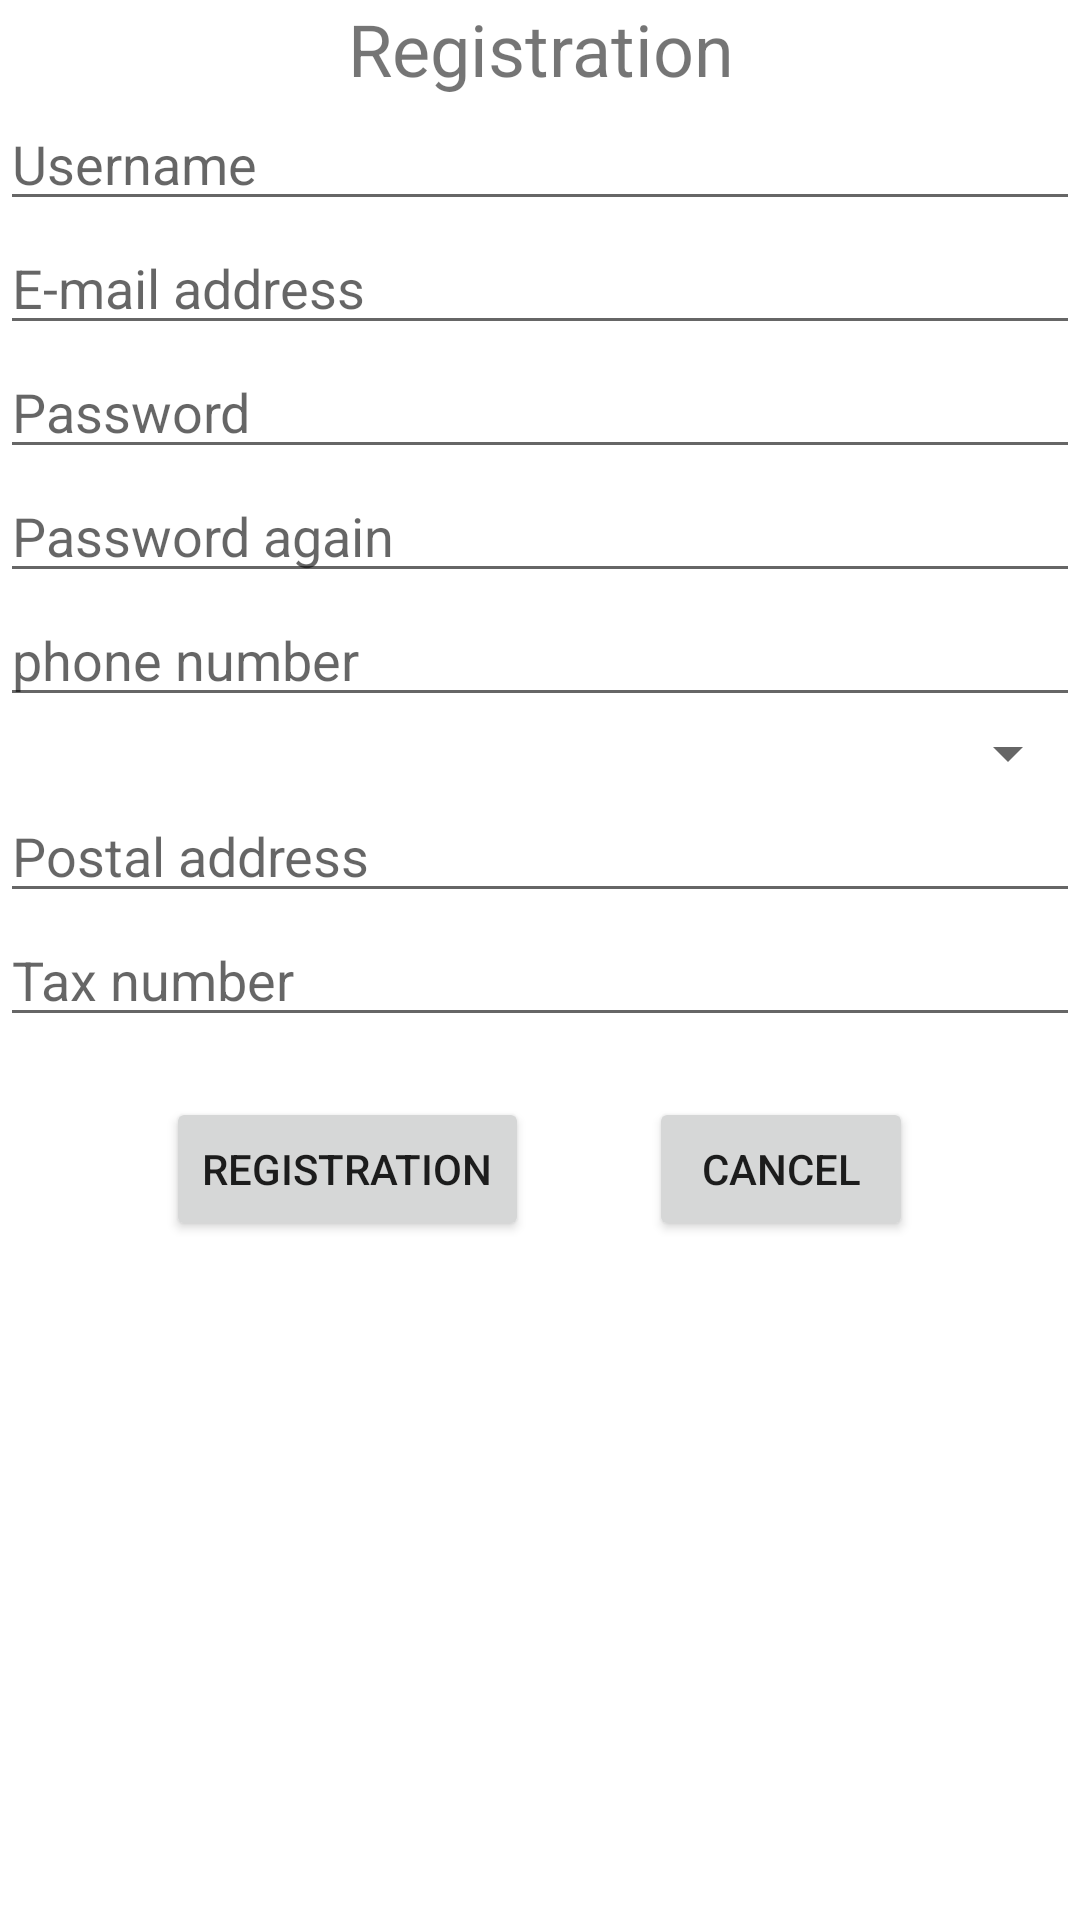

Write the Android layout XML for this screen, with the resource values it uses.
<!-- AndroidManifest.xml: application theme Theme.Light -->
<!-- res/layout/activity_register.xml -->
<?xml version="1.0" encoding="utf-8"?>
<RelativeLayout
    xmlns:android="http://schemas.android.com/apk/res/android"
    xmlns:tools="http://schemas.android.com/tools"
    android:layout_width="match_parent"
    android:layout_height="match_parent"
    tools:context=".RegisterActivity">

    <TextView
        android:id="@+id/registrationTextView"
        android:layout_width="match_parent"
        android:layout_height="wrap_content"
        android:layout_marginTop="@dimen/default_margin"
        android:text="@string/registration"
        android:textSize="24sp"
        android:layout_alignParentStart="true"
        android:layout_alignParentEnd="true"
        android:layout_alignParentLeft="true"
        android:textAlignment="center"
        android:layout_alignParentRight="true"
        android:gravity="center_horizontal"
        />

    <EditText
        android:id="@+id/userNameEditText"
        android:layout_width="match_parent"
        android:layout_height="wrap_content"
        android:layout_marginTop="@dimen/default_margin"
        android:layout_marginLeft="@dimen/default_margin"
        android:layout_marginRight="@dimen/default_margin"
        android:ems="10"
        android:hint="@string/user_name"
        android:inputType="textPersonName"
        android:layout_alignParentStart="true"
        android:layout_alignParentEnd="true"
        android:layout_below="@id/registrationTextView"
        android:layout_alignParentLeft="true"
        android:layout_alignParentRight="true"
        />

    <EditText
        android:id="@+id/userEmailEditText"
        android:layout_width="match_parent"
        android:layout_height="wrap_content"
        android:layout_marginTop="@dimen/default_margin"
        android:layout_marginLeft="@dimen/default_margin"
        android:layout_marginRight="@dimen/default_margin"
        android:ems="10"
        android:hint="@string/email_address"
        android:inputType="textEmailAddress"
        android:layout_alignParentStart="true"
        android:layout_alignParentEnd="true"
        android:layout_below="@id/userNameEditText"
        android:layout_alignParentLeft="true"
        android:layout_alignParentRight="true"
        />

    <EditText
        android:id="@+id/passwordEditText"
        android:layout_width="match_parent"
        android:layout_height="wrap_content"
        android:layout_marginTop="@dimen/default_margin"
        android:layout_marginLeft="@dimen/default_margin"
        android:layout_marginRight="@dimen/default_margin"
        android:ems="10"
        android:hint="@string/password"
        android:inputType="textPassword"
        android:layout_alignParentStart="true"
        android:layout_alignParentEnd="true"
        android:layout_below="@id/userEmailEditText"
        android:layout_alignParentLeft="true"
        android:layout_alignParentRight="true"
        />

    <EditText
        android:id="@+id/passwordAgainEditText"
        android:layout_width="match_parent"
        android:layout_height="wrap_content"
        android:layout_marginTop="@dimen/default_margin"
        android:layout_marginLeft="@dimen/default_margin"
        android:layout_marginRight="@dimen/default_margin"
        android:ems="10"
        android:hint="@string/password_again"
        android:inputType="textPassword"
        android:layout_alignParentStart="true"
        android:layout_alignParentEnd="true"
        android:layout_below="@id/passwordEditText"
        android:layout_alignParentLeft="true"
        android:layout_alignParentRight="true"
        />

    <EditText
        android:id="@+id/phoneEditText"
        android:layout_width="match_parent"
        android:layout_height="wrap_content"
        android:layout_marginTop="@dimen/default_margin"
        android:layout_marginLeft="@dimen/default_margin"
        android:layout_marginRight="@dimen/default_margin"
        android:ems="10"
        android:hint="@string/phone_number"
        android:inputType="phone"
        android:layout_alignParentStart="true"
        android:layout_alignParentEnd="true"
        android:layout_below="@id/passwordAgainEditText"
        android:layout_alignParentLeft="true"
        android:layout_alignParentRight="true"/>

        <Spinner
            android:id="@+id/phoneSpinner"
            android:layout_width="match_parent"
            android:layout_height="wrap_content"
            android:layout_marginTop="@dimen/default_margin"
            android:layout_marginLeft="@dimen/default_margin"
            android:layout_marginRight="@dimen/default_margin"
            android:layout_alignParentStart="true"
            android:layout_alignParentEnd="true"
            android:layout_alignParentLeft="true"
            android:layout_alignParentRight="true"
            android:layout_below="@id/phoneEditText"/>

    <EditText
        android:id="@+id/addressEditText"
        android:layout_width="match_parent"
        android:layout_height="wrap_content"
        android:layout_marginTop="@dimen/default_margin"
        android:layout_marginLeft="@dimen/default_margin"
        android:layout_marginRight="@dimen/default_margin"
        android:ems="10"
        android:maxLines="3"
        android:hint="@string/address"
        android:inputType="textPostalAddress|textMultiLine"
        android:layout_alignParentStart="true"
        android:layout_alignParentEnd="true"
        android:layout_below="@id/phoneSpinner"
        android:layout_alignParentLeft="true"
        android:layout_alignParentRight="true"/>

    <EditText
        android:id="@+id/taxNumberEditText"
        android:layout_width="match_parent"
        android:layout_height="wrap_content"
        android:layout_marginTop="@dimen/default_margin"
        android:layout_marginLeft="@dimen/default_margin"
        android:layout_marginRight="@dimen/default_margin"
        android:ems="10"
        android:hint="@string/tax_number"
        android:inputType="phone"
        android:layout_alignParentStart="true"
        android:layout_alignParentEnd="true"
        android:layout_below="@id/addressEditText"
        android:layout_alignParentLeft="true"
        android:layout_alignParentRight="true"/>

    <RadioGroup
        android:id="@+id/accountTypeGroup"
        android:layout_width="match_parent"
        android:layout_height="wrap_content"
        android:layout_marginTop="@dimen/default_margin"
        android:layout_marginLeft="@dimen/default_margin"
        android:layout_marginRight="@dimen/default_margin"
        android:layout_below="@id/taxNumberEditText">



    </RadioGroup>




    <LinearLayout
        android:layout_width="wrap_content"
        android:layout_height="wrap_content"
        android:orientation="horizontal"
        android:layout_below="@id/accountTypeGroup"
        android:layout_marginTop="20dp"
        android:layout_centerHorizontal="true">

        <Button
            android:layout_width="wrap_content"
            android:layout_height="wrap_content"
            android:onClick="register"
            android:text="@string/registration" />

        <Button
            android:layout_width="wrap_content"
            android:layout_height="wrap_content"
            android:layout_marginStart="40dp"
            android:text="@string/cancel"
            android:onClick="cancel"
            android:layout_marginLeft="40dp" />


    </LinearLayout>
</RelativeLayout>
<!-- resources referenced by this layout -->
<resources>
  <string name="address">Postal address</string>
  <string name="cancel">cancel</string>
  <string name="email_address">E-mail address</string>
  <string name="password">Password</string>
  <string name="password_again">Password again</string>
  <string name="phone_number">phone number</string>
  <string name="registration">Registration</string>
  <string name="tax_number">Tax number</string>
  <string name="user_name">Username</string>
  <style name="Theme.Light" parent="Theme.MaterialComponents.DayNight.DarkActionBar">
          
          <item name="colorPrimary">@color/orange</item>
          <item name="colorPrimaryVariant">@color/teal</item>
          <item name="colorOnPrimary">@color/white</item>
          
          <item name="colorSecondary">@color/blue</item>
          <item name="colorSecondaryVariant">@color/yellow</item>
          <item name="colorOnSecondary">@color/black</item>
          
          <item name="android:statusBarColor" tools:targetApi="l">?attr/colorPrimaryVariant</item>
          
      </style>
  <color name="orange">#FF5722</color>
  <color name="teal">#009688</color>
  <color name="white">#FFFFFFFF</color>
  <color name="blue">#3F51B5</color>
  <color name="yellow">#FFEB3B</color>
  <color name="black">#FF000000</color>
</resources>
